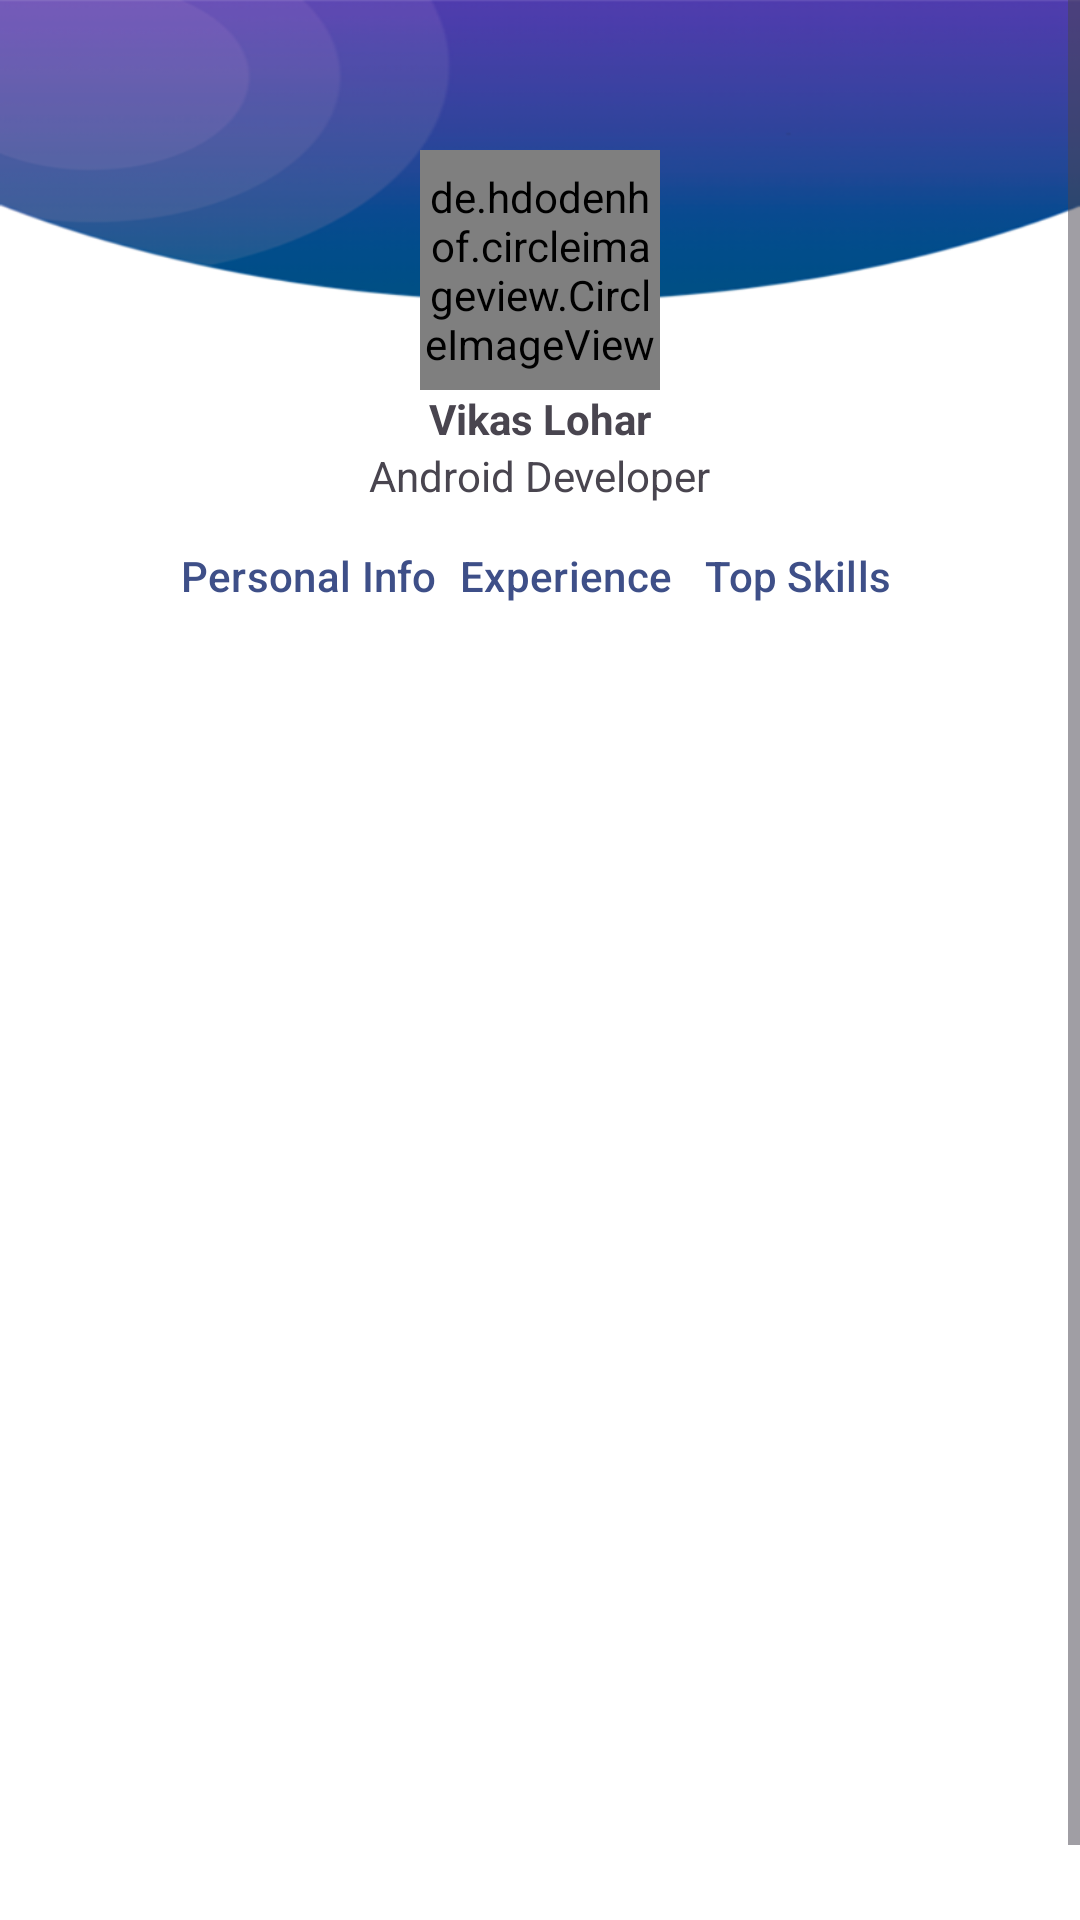

Android layout source for this screen:
<!-- AndroidManifest.xml: application theme Theme.JobApplication -->
<!-- res/layout/activity_profile.xml -->
<?xml version="1.0" encoding="utf-8"?>
<androidx.constraintlayout.widget.ConstraintLayout xmlns:android="http://schemas.android.com/apk/res/android"
    xmlns:app="http://schemas.android.com/apk/res-auto"
    xmlns:tools="http://schemas.android.com/tools"
    android:layout_width="match_parent"
    android:layout_height="match_parent"
    android:background="@color/white"
    tools:context=".ProfileActivity">

    <ScrollView
        android:layout_width="match_parent"
        android:layout_height="match_parent"
        app:layout_constraintBottom_toBottomOf="parent"
        app:layout_constraintEnd_toEndOf="parent"
        app:layout_constraintStart_toStartOf="parent"
        app:layout_constraintTop_toTopOf="parent">


        <LinearLayout
            android:layout_width="match_parent"
            android:layout_height="wrap_content"
            android:orientation="vertical">

            <androidx.constraintlayout.widget.ConstraintLayout
                android:layout_width="match_parent"
                android:layout_height="match_parent">

                <ImageView
                    android:layout_width="wrap_content"
                    android:layout_height="100dp"
                    android:scaleType="fitXY"
                    android:src="@drawable/top"
                    app:layout_constraintStart_toStartOf="parent"
                    app:layout_constraintTop_toTopOf="parent" />

                <de.hdodenhof.circleimageview.CircleImageView
                    android:id="@+id/profile"
                    android:layout_width="80dp"
                    android:layout_height="80dp"
                    android:layout_marginTop="50dp"
                    android:src="@drawable/user"
                    app:layout_constraintEnd_toEndOf="parent"
                    app:layout_constraintStart_toStartOf="parent"
                    app:layout_constraintTop_toTopOf="parent" />

                <TextView
                    android:id="@+id/username"
                    android:layout_width="wrap_content"
                    android:layout_height="wrap_content"
                    android:text="@string/profileName"
                    android:textStyle="bold"
                    app:layout_constraintEnd_toEndOf="parent"
                    app:layout_constraintStart_toStartOf="parent"
                    app:layout_constraintTop_toBottomOf="@+id/profile" />

                <TextView
                    android:id="@+id/post"
                    android:layout_width="wrap_content"
                    android:layout_height="wrap_content"
                    android:text="Android Developer"
                    app:layout_constraintEnd_toEndOf="parent"
                    app:layout_constraintStart_toStartOf="parent"
                    app:layout_constraintTop_toBottomOf="@+id/username" />

                <Button
                    android:id="@+id/prInfoBtn"
                    android:layout_width="wrap_content"
                    android:layout_height="wrap_content"
                    android:layout_marginStart="50dp"
                    android:background="#00ffffff"
                    android:padding="10dp"
                    android:text="@string/personal_info_btn_str"
                    android:textColor="#3E4F88"
                    app:layout_constraintStart_toStartOf="parent"
                    app:layout_constraintTop_toBottomOf="@+id/post" />

                <Button
                    android:id="@+id/expBtn"
                    android:layout_width="wrap_content"
                    android:layout_height="wrap_content"
                    android:background="#00ffffff"
                    android:padding="10dp"
                    android:text="@string/experience_btn_str"
                    android:textColor="#3E4F88"
                    app:layout_constraintEnd_toStartOf="@+id/topSkillsBtn"
                    app:layout_constraintStart_toEndOf="@+id/prInfoBtn"
                    app:layout_constraintTop_toBottomOf="@+id/post" />

                <Button
                    android:id="@+id/topSkillsBtn"
                    android:layout_width="wrap_content"
                    android:layout_height="wrap_content"
                    android:background="#00ffffff"
                    android:text="Top Skills"
                    android:padding="10dp"
                    android:layout_marginRight="50dp"
                    android:textColor="#3E4F88"
                    app:layout_constraintEnd_toEndOf="parent"
                    app:layout_constraintTop_toBottomOf="@+id/post" />


                <androidx.fragment.app.FragmentContainerView
                    android:id="@+id/fragment_1"
                    android:layout_width="match_parent"
                    android:layout_height="450dp"
                    app:layout_constraintEnd_toEndOf="parent"
                    app:layout_constraintStart_toStartOf="parent"
                    app:layout_constraintTop_toBottomOf="@+id/expBtn" />


                <ImageButton
                    android:id="@+id/captureFromCameraOrGalleryBtn"
                    android:layout_width="wrap_content"
                    android:layout_height="wrap_content"
                    android:background="#00ffffff"
                    android:src="@drawable/baseline_add_photo_alternate_24"
                    app:layout_constraintBottom_toBottomOf="@+id/profile"
                    app:layout_constraintStart_toEndOf="@+id/profile"
                    tools:ignore="SpeakableTextPresentCheck,TouchTargetSizeCheck" />


            </androidx.constraintlayout.widget.ConstraintLayout>
        </LinearLayout>
    </ScrollView>
</androidx.constraintlayout.widget.ConstraintLayout>
<!-- resources referenced by this layout -->
<resources>
  <!-- drawable top: png bitmap (drawable, 49665 bytes) -->
  <string name="experience_btn_str">Experience</string>
  <string name="personal_info_btn_str">Personal Info</string>
  <string name="profileName">Vikas Lohar</string>
  <style name="Theme.JobApplication" parent="Base.Theme.JobApplication" />
  <style name="Base.Theme.JobApplication" parent="Theme.Material3.DayNight.NoActionBar">
          
          
      </style>
  <!-- not gathered from this repository: default colours our renderer supplied (Android Studio template values) -->
  <color name="white">#FFFFFFFF</color>
</resources>
